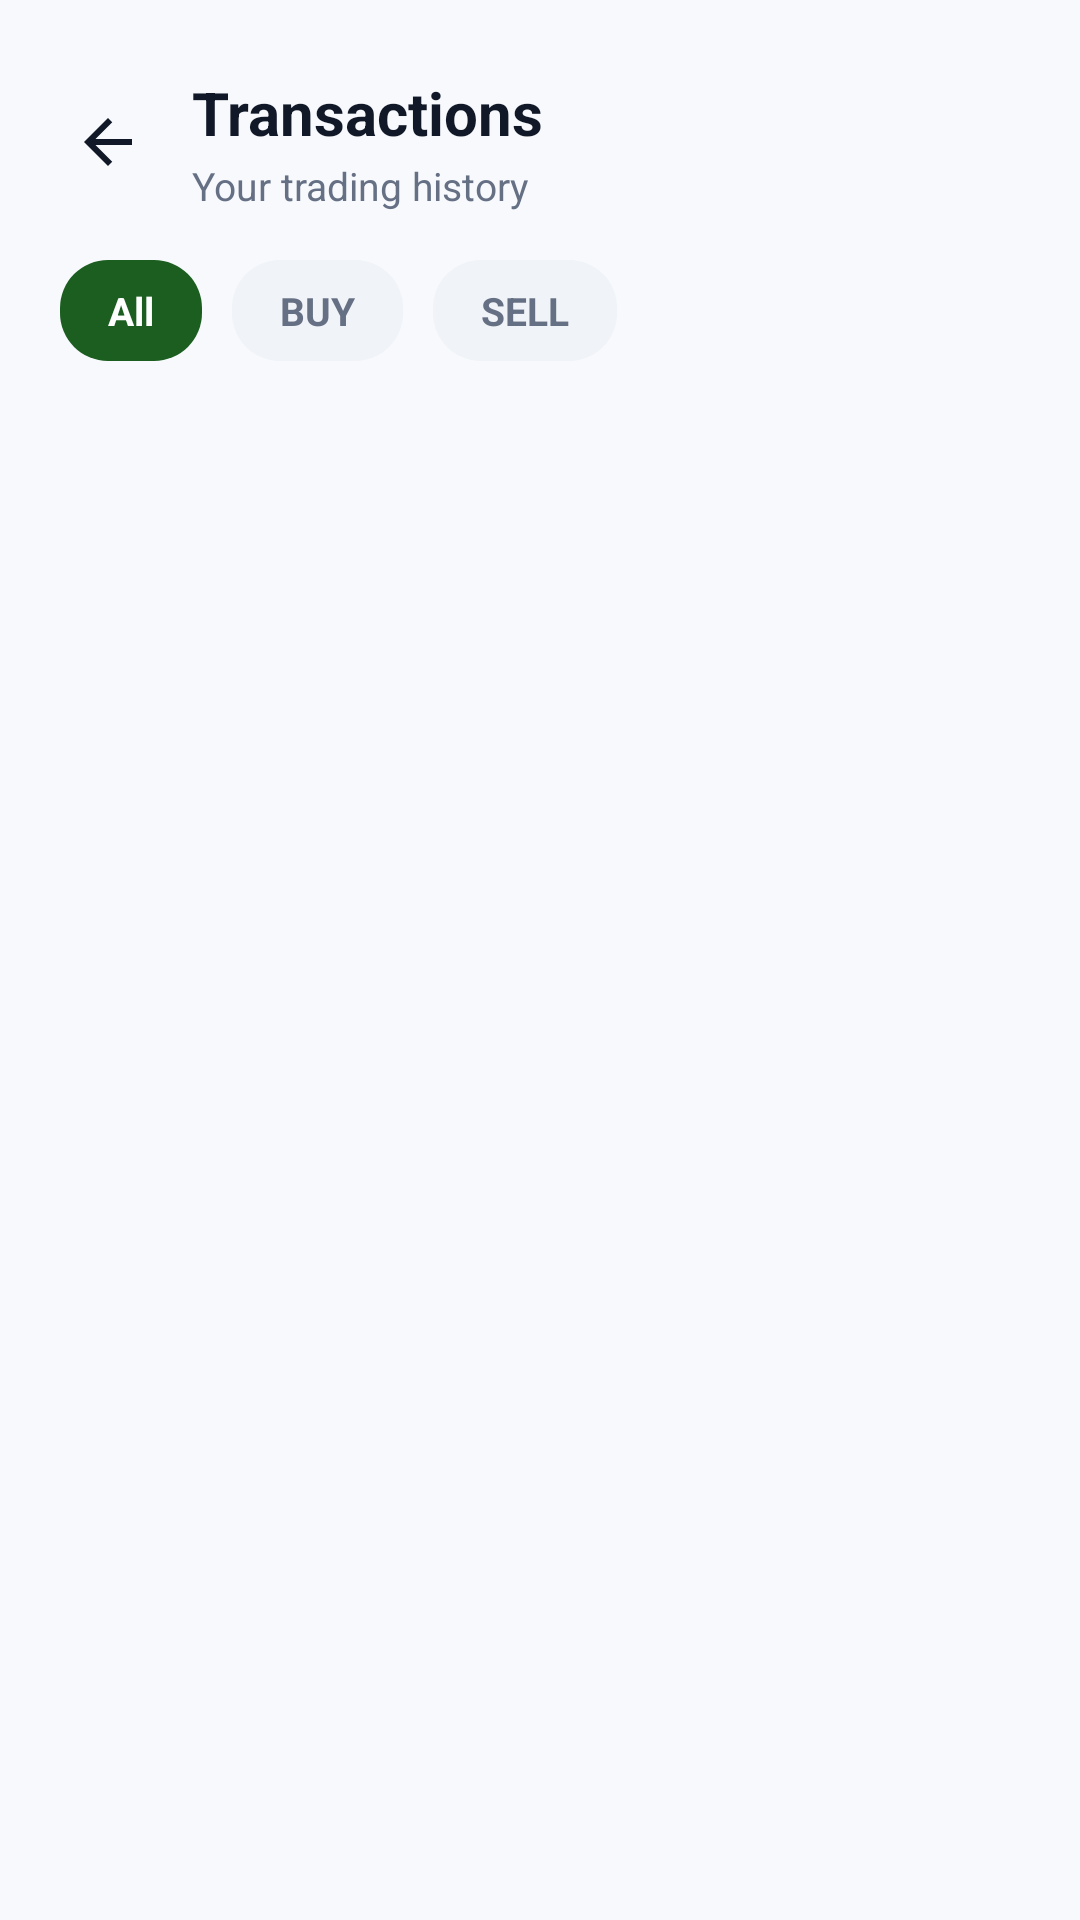

Write the Android layout XML for this screen, with the resource values it uses.
<!-- AndroidManifest.xml: application theme Theme.Bourse -->
<!-- res/layout/activity_transactions.xml -->
<?xml version="1.0" encoding="utf-8"?>
<androidx.constraintlayout.widget.ConstraintLayout xmlns:android="http://schemas.android.com/apk/res/android"
    xmlns:app="http://schemas.android.com/apk/res-auto"
    xmlns:tools="http://schemas.android.com/tools"
    android:id="@+id/main"
    android:layout_width="match_parent"
    android:layout_height="match_parent"
    android:background="@color/bourse_background"
    tools:context=".TransactionsActivity">

    
    <LinearLayout
        android:id="@+id/headerLayout"
        android:layout_width="0dp"
        android:layout_height="wrap_content"
        android:gravity="center_vertical"
        android:orientation="horizontal"
        android:paddingStart="20dp"
        android:paddingEnd="20dp"
        android:paddingTop="24dp"
        android:paddingBottom="16dp"
        app:layout_constraintEnd_toEndOf="parent"
        app:layout_constraintStart_toStartOf="parent"
        app:layout_constraintTop_toTopOf="parent">

        <ImageView
            android:id="@+id/btnBack"
            android:layout_width="32dp"
            android:layout_height="32dp"
            android:background="?attr/selectableItemBackgroundBorderless"
            android:clickable="true"
            android:focusable="true"
            android:contentDescription="Back"
            android:padding="4dp"
            android:src="@drawable/ic_arrow_back" />

        <LinearLayout
            android:layout_width="0dp"
            android:layout_height="wrap_content"
            android:layout_marginStart="12dp"
            android:layout_weight="1"
            android:orientation="vertical">

            <TextView
                android:layout_width="wrap_content"
                android:layout_height="wrap_content"
                android:text="Transactions"
                android:textColor="@color/bourse_text_primary"
                android:textSize="20sp"
                android:textStyle="bold" />

            <TextView
                android:layout_width="wrap_content"
                android:layout_height="wrap_content"
                android:layout_marginTop="2dp"
                android:text="Your trading history"
                android:textColor="@color/bourse_text_secondary"
                android:textSize="13sp" />
        </LinearLayout>
    </LinearLayout>

    
    <LinearLayout
        android:id="@+id/filterLayout"
        android:layout_width="0dp"
        android:layout_height="wrap_content"
        android:orientation="horizontal"
        android:paddingStart="20dp"
        android:paddingEnd="20dp"
        android:paddingBottom="16dp"
        app:layout_constraintEnd_toEndOf="parent"
        app:layout_constraintStart_toStartOf="parent"
        app:layout_constraintTop_toBottomOf="@id/headerLayout">

        <TextView
            android:id="@+id/btnFilterAll"
            android:layout_width="wrap_content"
            android:layout_height="wrap_content"
            android:background="@drawable/bg_pill_selected"
            android:paddingStart="16dp"
            android:paddingTop="8dp"
            android:paddingEnd="16dp"
            android:paddingBottom="8dp"
            android:text="All"
            android:textColor="@color/bourse_button_text"
            android:textSize="13sp"
            android:textStyle="bold" />

        <TextView
            android:id="@+id/btnFilterBuy"
            android:layout_width="wrap_content"
            android:layout_height="wrap_content"
            android:layout_marginStart="10dp"
            android:background="@drawable/bg_pill_unselected"
            android:paddingStart="16dp"
            android:paddingTop="8dp"
            android:paddingEnd="16dp"
            android:paddingBottom="8dp"
            android:text="BUY"
            android:textColor="@color/bourse_text_secondary"
            android:textSize="13sp"
            android:textStyle="bold" />

        <TextView
            android:id="@+id/btnFilterSell"
            android:layout_width="wrap_content"
            android:layout_height="wrap_content"
            android:layout_marginStart="10dp"
            android:background="@drawable/bg_pill_unselected"
            android:paddingStart="16dp"
            android:paddingTop="8dp"
            android:paddingEnd="16dp"
            android:paddingBottom="8dp"
            android:text="SELL"
            android:textColor="@color/bourse_text_secondary"
            android:textSize="13sp"
            android:textStyle="bold" />
    </LinearLayout>

    
    <androidx.recyclerview.widget.RecyclerView
        android:id="@+id/rvTransactions"
        android:layout_width="0dp"
        android:layout_height="0dp"
        android:clipToPadding="false"
        android:paddingStart="20dp"
        android:paddingEnd="20dp"
        android:paddingBottom="16dp"
        app:layout_constraintBottom_toBottomOf="parent"
        app:layout_constraintEnd_toEndOf="parent"
        app:layout_constraintStart_toStartOf="parent"
        app:layout_constraintTop_toBottomOf="@id/filterLayout"
        tools:itemCount="3"
        tools:listitem="@layout/item_transaction" />

    
    <LinearLayout
        android:id="@+id/llEmptyState"
        android:layout_width="0dp"
        android:layout_height="0dp"
        android:gravity="center"
        android:orientation="vertical"
        android:padding="32dp"
        android:visibility="gone"
        app:layout_constraintBottom_toBottomOf="parent"
        app:layout_constraintEnd_toEndOf="parent"
        app:layout_constraintStart_toStartOf="parent"
        app:layout_constraintTop_toBottomOf="@id/filterLayout">

        <TextView
            android:layout_width="wrap_content"
            android:layout_height="wrap_content"
            android:text="No transactions yet"
            android:textColor="@color/bourse_text_primary"
            android:textSize="18sp"
            android:textStyle="bold" />

        <TextView
            android:layout_width="wrap_content"
            android:layout_height="wrap_content"
            android:layout_marginTop="8dp"
            android:gravity="center"
            android:text="Your completed trades will appear here."
            android:textColor="@color/bourse_text_secondary"
            android:textSize="14sp" />

        <androidx.appcompat.widget.AppCompatButton
            android:id="@+id/btnExploreMarket"
            android:layout_width="wrap_content"
            android:layout_height="48dp"
            android:layout_marginTop="24dp"
            android:background="@drawable/bg_login_button"
            android:paddingStart="24dp"
            android:paddingEnd="24dp"
            android:text="Explore Market"
            android:textAllCaps="false"
            android:textColor="@color/bourse_button_text"
            android:textSize="15sp"
            android:textStyle="bold" />
    </LinearLayout>

    
    <ProgressBar
        android:id="@+id/progressBar"
        android:layout_width="wrap_content"
        android:layout_height="wrap_content"
        android:indeterminateTint="@color/bourse_action_text"
        android:visibility="gone"
        app:layout_constraintBottom_toBottomOf="parent"
        app:layout_constraintEnd_toEndOf="parent"
        app:layout_constraintStart_toStartOf="parent"
        app:layout_constraintTop_toBottomOf="@id/filterLayout" />

</androidx.constraintlayout.widget.ConstraintLayout>
<!-- res/layout/item_transaction.xml (included above) -->
<?xml version="1.0" encoding="utf-8"?>
<androidx.cardview.widget.CardView xmlns:android="http://schemas.android.com/apk/res/android"
    xmlns:app="http://schemas.android.com/apk/res-auto"
    android:layout_width="match_parent"
    android:layout_height="wrap_content"
    android:layout_marginBottom="12dp"
    app:cardBackgroundColor="@color/bourse_surface"
    app:cardCornerRadius="16dp"
    app:cardElevation="0dp"
    app:strokeWidth="1dp"
    app:strokeColor="@color/bourse_border">

    <LinearLayout
        android:layout_width="match_parent"
        android:layout_height="wrap_content"
        android:orientation="vertical"
        android:padding="16dp">

        <LinearLayout
            android:layout_width="match_parent"
            android:layout_height="wrap_content"
            android:gravity="center_vertical"
            android:orientation="horizontal">

            <TextView
                android:id="@+id/tvTxType"
                android:layout_width="0dp"
                android:layout_height="wrap_content"
                android:layout_weight="1"
                android:text="BUY"
                android:textColor="@color/bourse_buy"
                android:textSize="14sp"
                android:textStyle="bold" />

            <TextView
                android:id="@+id/tvTxAmount"
                android:layout_width="wrap_content"
                android:layout_height="wrap_content"
                android:text="₹3,966.36"
                android:textColor="@color/bourse_text_primary"
                android:textSize="15sp"
                android:textStyle="bold" />
        </LinearLayout>

        <TextView
            android:id="@+id/tvTxSymbol"
            android:layout_width="wrap_content"
            android:layout_height="wrap_content"
            android:layout_marginTop="6dp"
            android:text="TCS"
            android:textColor="@color/bourse_text_primary"
            android:textSize="15sp"
            android:textStyle="bold" />

        <TextView
            android:id="@+id/tvTxDetails"
            android:layout_width="wrap_content"
            android:layout_height="wrap_content"
            android:layout_marginTop="2dp"
            android:text="1 share • ₹3,966.36/share"
            android:textColor="@color/bourse_text_secondary"
            android:textSize="12sp" />

        <LinearLayout
            android:layout_width="match_parent"
            android:layout_height="wrap_content"
            android:layout_marginTop="10dp"
            android:gravity="center_vertical"
            android:orientation="horizontal">

            <TextView
                android:id="@+id/tvTxDate"
                android:layout_width="0dp"
                android:layout_height="wrap_content"
                android:layout_weight="1"
                android:text="25 Oct 2026 • 10:42 AM"
                android:textColor="@color/bourse_text_tertiary"
                android:textSize="11sp" />

            <TextView
                android:id="@+id/tvTxStatus"
                android:layout_width="wrap_content"
                android:layout_height="wrap_content"
                android:text="COMPLETED"
                android:textColor="@color/bourse_profit"
                android:textSize="11sp"
                android:textStyle="bold" />
        </LinearLayout>

    </LinearLayout>

</androidx.cardview.widget.CardView>
<!-- resources referenced by this layout -->
<resources>
  <color name="bourse_action_text">#16A34A</color>
  <color name="bourse_background">#F7F9FC</color>
  <color name="bourse_border">#E4E7EC</color>
  <color name="bourse_button_text">#FFFFFF</color>
  <color name="bourse_buy">#16A34A</color>
  <color name="bourse_profit">#16A34A</color>
  <color name="bourse_surface">#FFFFFF</color>
  <color name="bourse_text_primary">#111827</color>
  <color name="bourse_text_secondary">#667085</color>
  <color name="bourse_text_tertiary">#98A2B3</color>
  <!-- drawable bg_login_button (drawable) -->
  <?xml version="1.0" encoding="utf-8"?>
  <shape xmlns:android="http://schemas.android.com/apk/res/android"
      android:shape="rectangle">
  
      <solid android:color="@color/bourse_button_background" />
  
      <corners android:radius="12dp" />
  
  </shape>
  <!-- drawable bg_pill_selected (drawable) -->
  <?xml version="1.0" encoding="utf-8"?>
  <shape xmlns:android="http://schemas.android.com/apk/res/android"
      android:shape="rectangle">
      <solid android:color="@color/bourse_primary" />
      <corners android:radius="16dp" />
  </shape>
  <!-- drawable bg_pill_unselected (drawable) -->
  <?xml version="1.0" encoding="utf-8"?>
  <shape xmlns:android="http://schemas.android.com/apk/res/android"
      android:shape="rectangle">
      <solid android:color="@color/bourse_surface_variant" />
      <corners android:radius="16dp" />
  </shape>
  <!-- drawable ic_arrow_back (drawable) -->
  <vector xmlns:android="http://schemas.android.com/apk/res/android"
      android:width="24dp"
      android:height="24dp"
      android:viewportWidth="24"
      android:viewportHeight="24">
    <path
        android:fillColor="@color/bourse_text_primary"
        android:pathData="M20,11H7.83l5.59,-5.59L12,4l-8,8 8,8 1.41,-1.41L7.83,13H20v-2z"/>
  </vector>
  <style name="Theme.Bourse" parent="Theme.Material3.Light.NoActionBar">
          <item name="colorPrimary">@color/bourse_primary</item>
          <item name="colorPrimaryContainer">@color/bourse_primary_light</item>
  
          <item name="android:colorBackground">@color/bourse_background</item>
          <item name="android:windowBackground">@color/bourse_background</item>
          <item name="android:navigationBarColor">@color/bourse_background</item>
          <item name="android:statusBarColor">@color/bourse_background</item>
  
          <item name="android:windowLightStatusBar">true</item>
          <item name="alertDialogTheme">@style/BourseAlertDialogTheme</item>
          <item name="materialAlertDialogTheme">@style/BourseAlertDialogTheme</item>
      </style>
  <color name="bourse_button_background">#16A34A</color>
  <color name="bourse_primary">#1B5E20</color>
  <color name="bourse_surface_variant">#F0F3F7</color>
  <color name="bourse_primary_light">#4CAF50</color>
  <style name="BourseAlertDialogTheme" parent="ThemeOverlay.Material3.MaterialAlertDialog">
          <item name="android:background">@color/bourse_surface</item>
          <item name="colorSurface">@color/bourse_surface</item>
          <item name="android:textColorPrimary">@color/bourse_text_primary</item>
          <item name="android:textColorSecondary">@color/bourse_text_secondary</item>
          <item name="colorPrimary">@color/bourse_action_text</item>
          <item name="colorAccent">@color/bourse_action_text</item>
          <item name="buttonBarPositiveButtonStyle">@style/BourseAlertButtonPositive</item>
          <item name="buttonBarNegativeButtonStyle">@style/BourseAlertButtonNegative</item>
      </style>
  <style name="BourseAlertButtonPositive" parent="Widget.Material3.Button.TextButton.Dialog">
          <item name="android:textColor">@color/bourse_action_text</item>
      </style>
  <style name="BourseAlertButtonNegative" parent="Widget.Material3.Button.TextButton.Dialog">
          <item name="android:textColor">@color/bourse_text_secondary</item>
      </style>
</resources>
